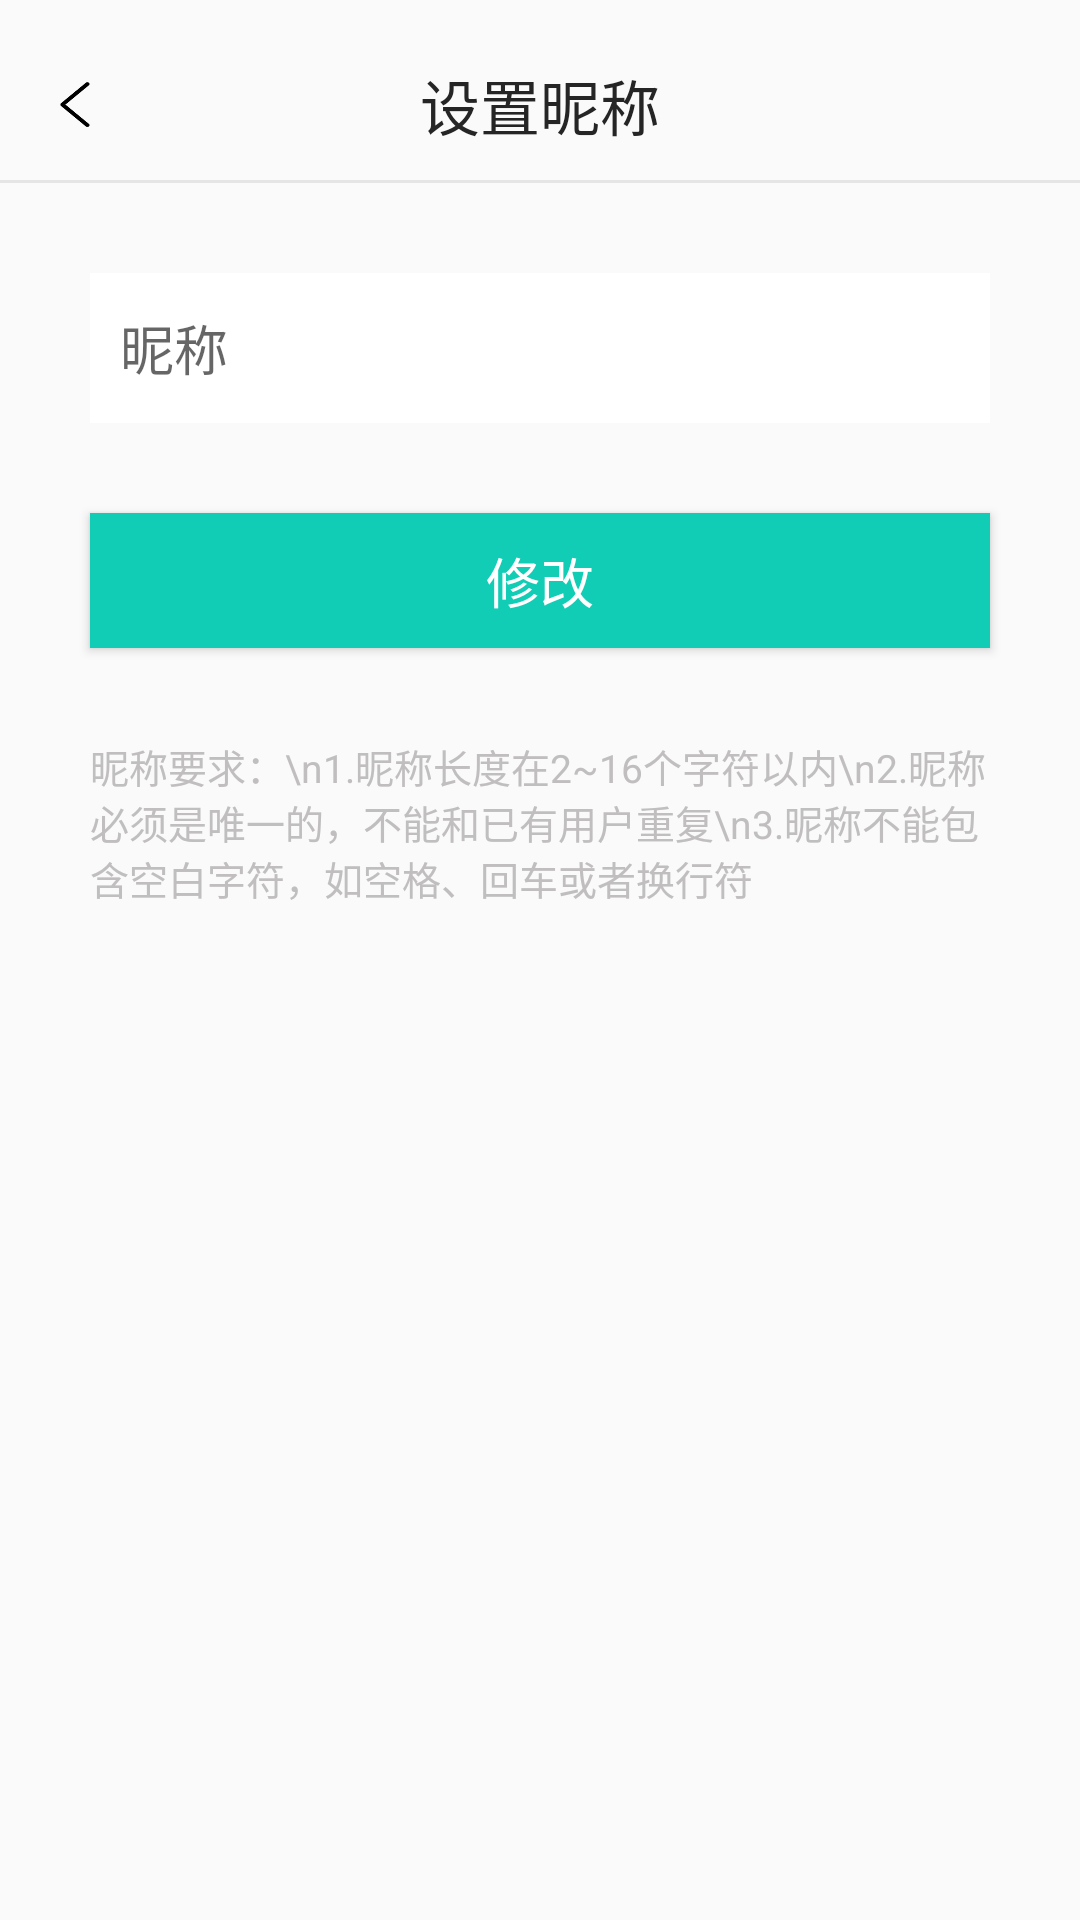

Layout XML and referenced resources for this Android screen:
<!-- AndroidManifest.xml: application theme AppTheme -->
<!-- res/layout/activity_set_name.xml -->
<?xml version="1.0" encoding="utf-8"?>
<LinearLayout xmlns:android="http://schemas.android.com/apk/res/android"
    xmlns:tools="http://schemas.android.com/tools"
    android:layout_width="match_parent"
    android:layout_height="match_parent"
    android:orientation="vertical"
    tools:context=".MessageActivity">

    <RelativeLayout
        android:layout_width="match_parent"
        android:layout_height="50dp"
        android:layout_marginTop="10dp">

        <ImageButton
            android:id="@+id/set_back"
            android:layout_width="10dp"
            android:layout_height="15dp"
            android:layout_centerVertical="true"
            android:layout_marginLeft="20dp"
            android:background="@drawable/u_back"
            android:scaleType="centerCrop" />

        <TextView
            android:layout_width="wrap_content"
            android:layout_height="wrap_content"
            android:layout_centerInParent="true"
            android:text="设置昵称"
            android:textColor="#252525"
            android:textSize="20dp" />
    </RelativeLayout>

    <View
        android:layout_width="fill_parent"
        android:layout_height="1dp"
        android:background="#45ababab" />

    <EditText
        android:id="@+id/e_set_name"
        android:background="#ffffff"
        android:layout_margin="30dp"
        android:layout_width="match_parent"
        android:layout_height="50dp"
        android:hint="昵称"
        android:paddingLeft="10dp"
        android:textSize="18sp"/>

    <Button
        android:id="@+id/b_set_name"
        android:background="#11CDB5"
        android:layout_marginTop="0dp"
        android:layout_marginLeft="30dp"
        android:layout_marginRight="30dp"
        android:layout_width="match_parent"
        android:layout_height="45dp"
        android:text="修改"
        android:textSize="18sp"
        android:textColor="#ffffff"/>

    <TextView
        android:layout_width="wrap_content"
        android:layout_height="wrap_content"
        android:layout_margin="30dp"
        android:singleLine="false"
        android:text="昵称要求：\n1.昵称长度在2~16个字符以内\n2.昵称必须是唯一的，不能和已有用户重复\n3.昵称不能包含空白字符，如空格、回车或者换行符"
        android:textSize="13sp"
        android:textColor="#C0BEBE"/>

</LinearLayout>
<!-- resources referenced by this layout -->
<resources>
  <!-- drawable u_back: png bitmap (drawable-v24, 1857 bytes) -->
  <style name="AppTheme" parent="Theme.AppCompat.Light.NoActionBar">
          
          <item name="colorPrimary">@color/colorPrimary</item>
          <item name="colorPrimaryDark">@color/colorPrimaryDark</item>
          <item name="colorAccent">@color/colorAccent</item>
      </style>
  <color name="colorPrimary">#11CDB5</color>
  <color name="colorPrimaryDark">#11CDD2</color>
  <color name="colorAccent">#FCEBEAEA</color>
</resources>
